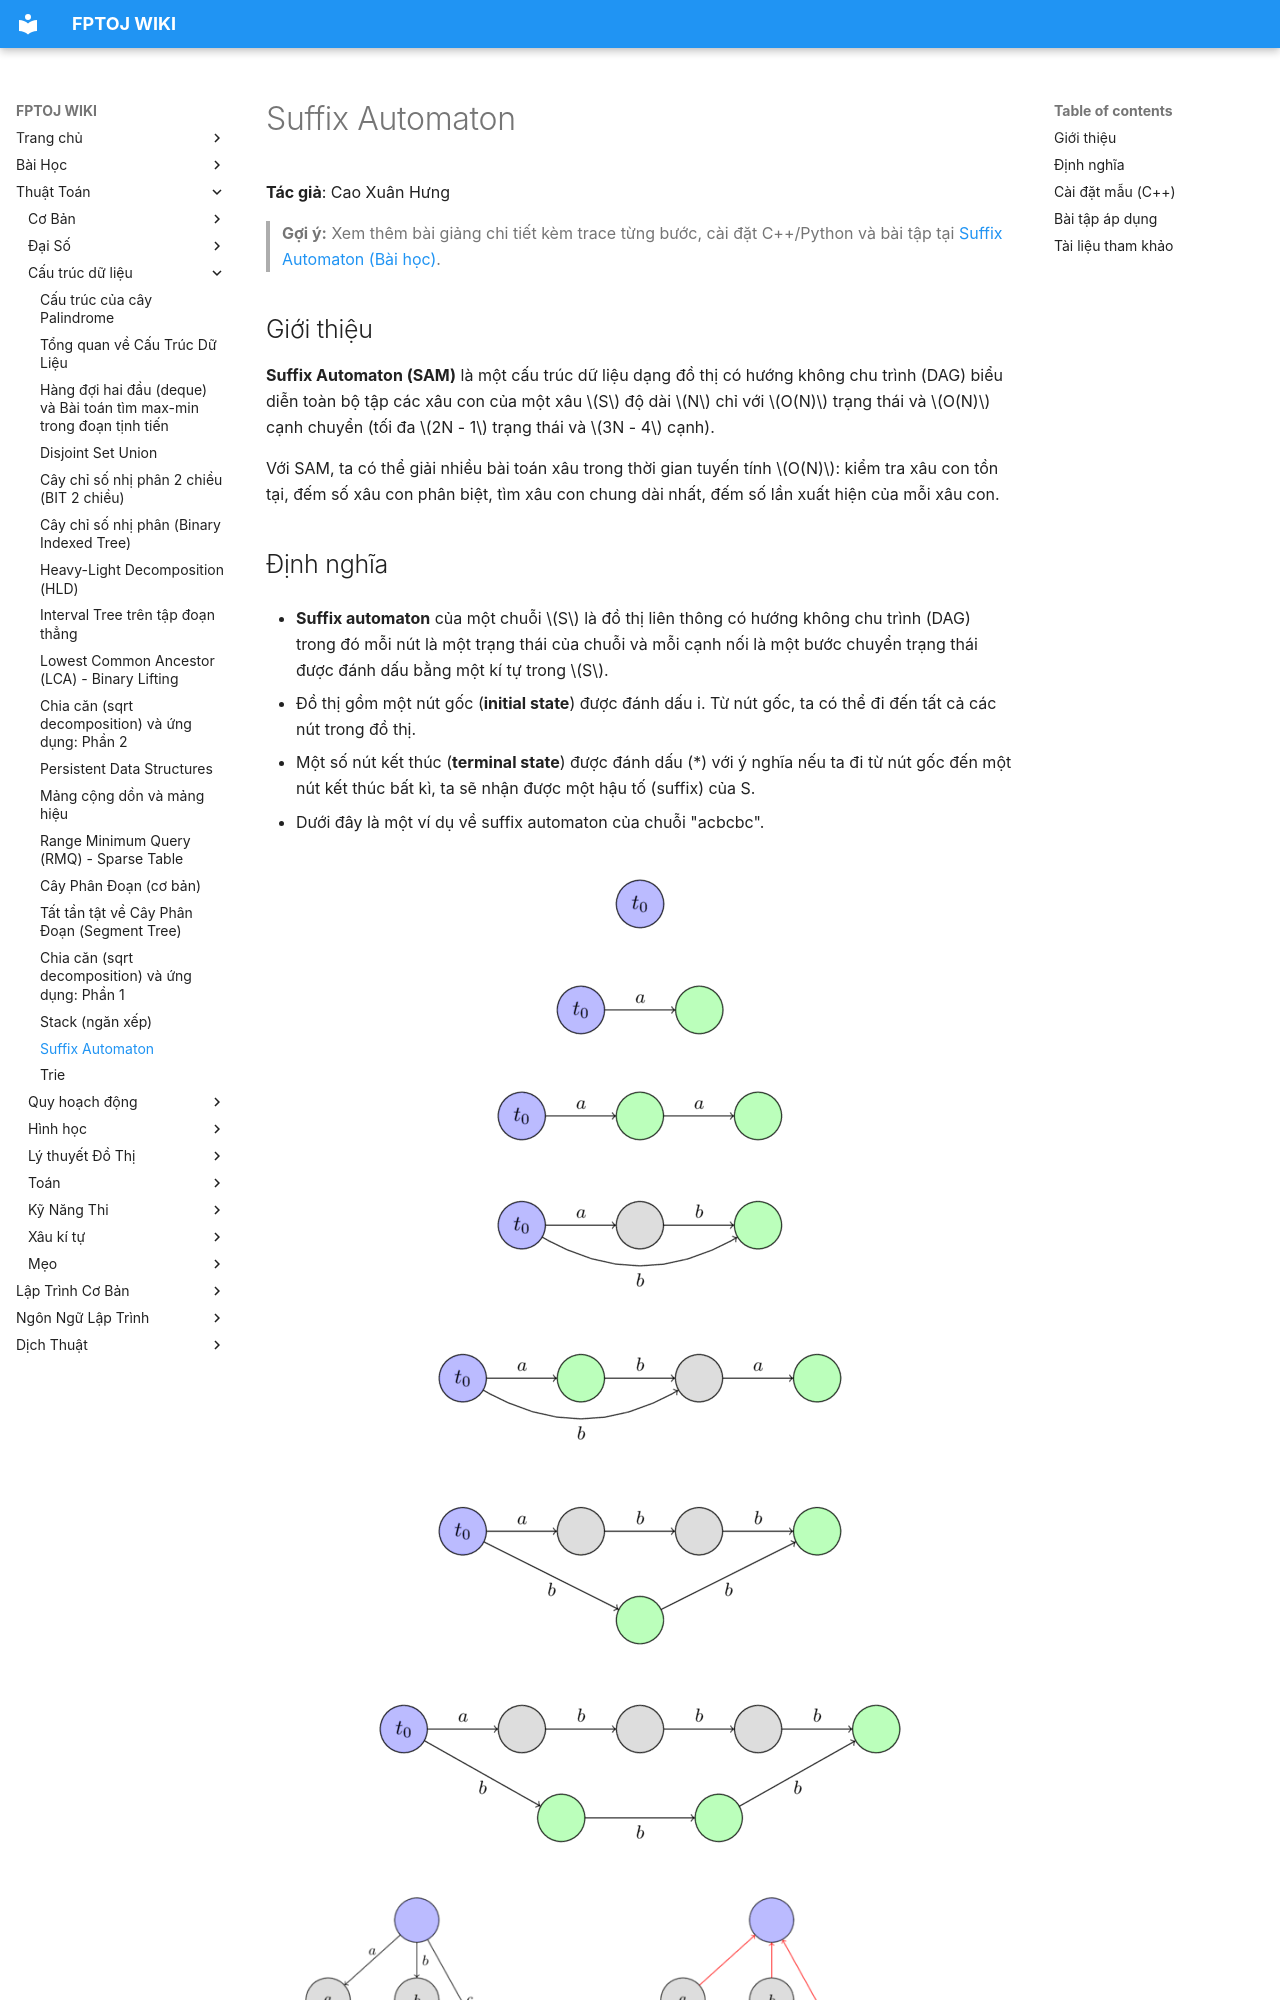

repository: FPTOJ-OJ/fptoj_wiki · page: algo/data-structures/suffix-automaton/index.html · generator: mkdocs



**Tác giả**: Cao Xuân Hưng

> **Gợi ý:** Xem thêm bài giảng chi tiết kèm trace từng bước, cài đặt C++/Python và bài tập tại [Suffix Automaton (Bài học)](../../lessons/suffix-automaton.md).

## Giới thiệu

**Suffix Automaton (SAM)** là một cấu trúc dữ liệu dạng đồ thị có hướng không chu trình (DAG) biểu diễn toàn bộ tập các xâu con của một xâu $S$ độ dài $N$ chỉ với $O(N)$ trạng thái và $O(N)$ cạnh chuyển (tối đa $2N - 1$ trạng thái và $3N - 4$ cạnh).

Với SAM, ta có thể giải nhiều bài toán xâu trong thời gian tuyến tính $O(N)$: kiểm tra xâu con tồn tại, đếm số xâu con phân biệt, tìm xâu con chung dài nhất, đếm số lần xuất hiện của mỗi xâu con.
